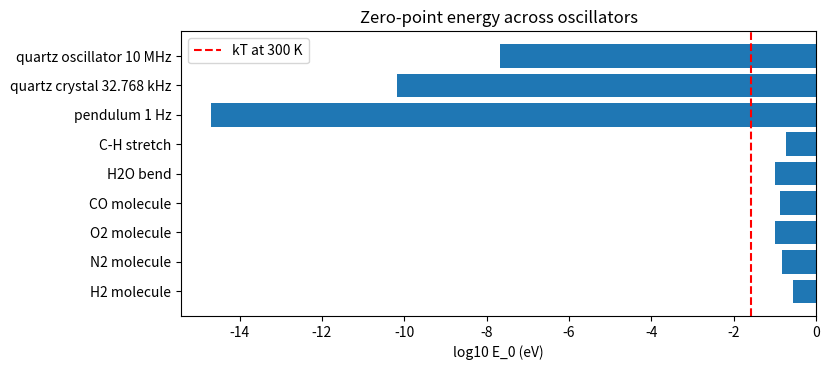

Generate this figure with matplotlib:
# ZERO-POINT ENERGY (Codex index #21; Quantum, NUM).
# E_n = (n + 1/2) hbar omega. The ground state of an oscillator
# is NOT zero: E_0 = (1/2) hbar omega, and it is not removable
# (it is the uncertainty floor of index #20, wearing a number).
# Scale table across real oscillators; the comparison energy is
# k_B T at 300 K (0.02585 eV): wherever E_0 >> k_B T, the
# oscillator lives in its ground state at room temperature and
# its zero-point motion is a room-temperature fact.
# Gates (arithmetic/known-value checks, stated as such):
#   G1 H2 molecule: E_0 within 5% of the known 0.27 eV
#   G2 level spacing E_1 - E_0 = hbar omega exactly in the table
#   G3 every molecular row's level SPACING hbar*omega = 2 E_0
#      exceeds 5 k_B T (first excited state thermally empty at
#      300 K -- the correct freeze criterion is the spacing, not
#      E_0 itself; O2's E_0 alone is only 3.8 kT)

import json
import numpy as np
import matplotlib
matplotlib.use("Agg")
import matplotlib.pyplot as plt

HBAR = 1.054571817e-34
EV = 1.602176634e-19
KB_T_300 = 1.380649e-23 * 300 / EV      # 0.025852 eV

# name, vibrational wavenumber (cm^-1) for molecules, or angular
# frequency omega (rad/s) directly; source: standard spectroscopy
ROWS = []
SPECS = [
    ("H2 molecule", 4401.2),
    ("N2 molecule", 2358.6),
    ("O2 molecule", 1580.2),
    ("CO molecule", 2169.8),
    ("H2O bend", 1595.0),
    ("C-H stretch", 2960.0),
]
for name, wn in SPECS:
    omega = 2 * np.pi * 2.99792458e10 * wn      # rad/s
    E0 = 0.5 * HBAR * omega / EV
    ROWS.append({"system": name, "omega_rad_s": float(omega),
                 "E0_eV": float(E0), "E1_eV": float(3 * E0),
                 "spacing_eV": float(2 * E0),
                 "E0_over_kT300": float(E0 / KB_T_300)})
    print(f"{name:<14}: omega={omega:.3e} rad/s  E0={E0:.4f} eV  "
          f"(= {E0 / KB_T_300:.1f} kT at 300 K)")

# macroscopic contrast: a 1 Hz pendulum-scale oscillator and a
# quartz watch crystal (32.768 kHz)
for name, f_hz in [("pendulum 1 Hz", 1.0),
                   ("quartz crystal 32.768 kHz", 32768.0),
                   ("quartz oscillator 10 MHz", 1.0e7)]:
    omega = 2 * np.pi * f_hz
    E0 = 0.5 * HBAR * omega / EV
    ROWS.append({"system": name, "omega_rad_s": float(omega),
                 "E0_eV": float(E0), "E1_eV": float(3 * E0),
                 "spacing_eV": float(2 * E0),
                 "E0_over_kT300": float(E0 / KB_T_300)})
    print(f"{name:<26}: E0={E0:.3e} eV (= {E0 / KB_T_300:.2e} kT)")

h2 = ROWS[0]
g1 = abs(h2["E0_eV"] - 0.27) / 0.27 < 0.05
g2 = all(abs(r["E1_eV"] - r["E0_eV"] - r["spacing_eV"]) < 1e-12
         for r in ROWS)
g3 = all(r["spacing_eV"] / KB_T_300 > 5 for r in ROWS[:6])
print(f"G1 H2 E0 ~ 0.27 eV: {g1} | G2 spacing identity: {g2} | "
      f"G3 molecular spacings > 5 kT at 300 K: {g3}")

fig, ax = plt.subplots(figsize=(8.4, 3.8))
names = [r["system"] for r in ROWS]
vals = [r["E0_eV"] for r in ROWS]
ax.barh(names, np.log10(vals))
ax.axvline(np.log10(KB_T_300), color="r", ls="--",
           label="kT at 300 K")
ax.set_xlabel("log10 E_0 (eV)")
ax.set_title("Zero-point energy across oscillators")
ax.legend()
fig.tight_layout()
fig.savefig("zero_point.png", dpi=150)

out = {"kT_300K_eV": KB_T_300, "rows": ROWS,
       "gates": {"G1_H2_known_value": bool(g1),
                 "G2_spacing_identity": bool(g2),
                 "G3_molecules_frozen": bool(g3)}}
with open("zero_point_results.json", "w") as f:
    json.dump(out, f, indent=2)
print("ALL GATES PASS" if all(out["gates"].values()) else "SOME GATE FAILED")
print("Saved zero_point_results.json")
